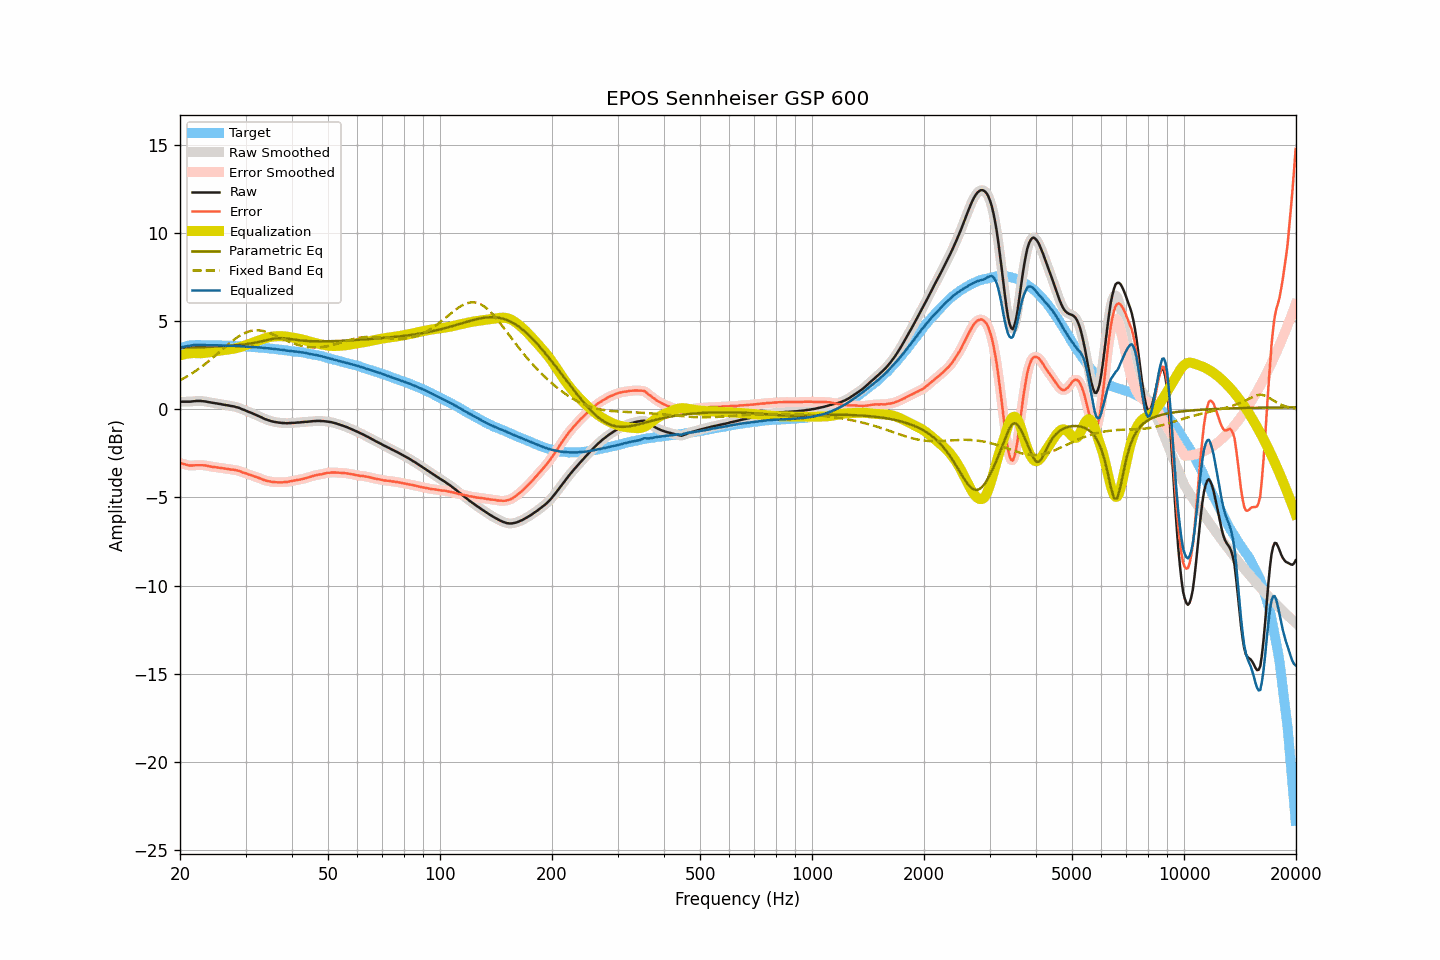

The table this chart was drawn from, first rows:
frequency, raw, smoothed, error, error_smoothed, equalization, parametric_eq, fixed_band_eq, equalized_raw, equalized_smoothed, target
20.00, 0.43, 0.43, -3.04, -3.04, 3.04, 3.48, 1.64, 3.47, 3.47, 3.47
20.20, 0.43, 0.43, -3.07, -3.07, 3.07, 3.48, 1.69, 3.50, 3.50, 3.50
20.40, 0.43, 0.43, -3.10, -3.10, 3.10, 3.49, 1.74, 3.53, 3.53, 3.53
20.61, 0.43, 0.43, -3.12, -3.12, 3.12, 3.49, 1.79, 3.55, 3.55, 3.55
20.81, 0.43, 0.43, -3.15, -3.15, 3.14, 3.49, 1.84, 3.57, 3.57, 3.58
21.02, 0.43, 0.43, -3.18, -3.17, 3.16, 3.49, 1.89, 3.59, 3.59, 3.60
21.23, 0.43, 0.43, -3.19, -3.18, 3.17, 3.50, 1.95, 3.60, 3.60, 3.61
21.44, 0.44, 0.44, -3.19, -3.19, 3.18, 3.50, 2.01, 3.62, 3.62, 3.62
21.66, 0.45, 0.45, -3.18, -3.18, 3.18, 3.50, 2.06, 3.63, 3.63, 3.63
21.87, 0.46, 0.46, -3.17, -3.18, 3.18, 3.50, 2.12, 3.64, 3.64, 3.63
22.09, 0.47, 0.47, -3.17, -3.17, 3.18, 3.51, 2.19, 3.65, 3.64, 3.64
22.31, 0.47, 0.47, -3.17, -3.17, 3.17, 3.51, 2.25, 3.64, 3.64, 3.64
22.54, 0.47, 0.47, -3.17, -3.17, 3.17, 3.51, 2.31, 3.64, 3.64, 3.64
22.76, 0.47, 0.47, -3.17, -3.17, 3.17, 3.52, 2.38, 3.64, 3.64, 3.64
22.99, 0.46, 0.46, -3.17, -3.17, 3.18, 3.52, 2.45, 3.64, 3.64, 3.63
23.22, 0.45, 0.45, -3.18, -3.18, 3.19, 3.52, 2.52, 3.63, 3.64, 3.63
23.45, 0.44, 0.43, -3.19, -3.19, 3.20, 3.53, 2.59, 3.64, 3.63, 3.63
23.69, 0.42, 0.42, -3.21, -3.21, 3.21, 3.53, 2.66, 3.63, 3.63, 3.63
23.92, 0.40, 0.40, -3.23, -3.23, 3.22, 3.53, 2.73, 3.62, 3.63, 3.63
24.16, 0.39, 0.39, -3.25, -3.25, 3.24, 3.54, 2.81, 3.63, 3.62, 3.64
24.40, 0.37, 0.37, -3.27, -3.26, 3.25, 3.54, 2.89, 3.62, 3.63, 3.63
24.65, 0.36, 0.36, -3.27, -3.27, 3.27, 3.54, 2.96, 3.63, 3.63, 3.62
24.89, 0.34, 0.34, -3.28, -3.28, 3.28, 3.55, 3.04, 3.62, 3.62, 3.62
25.14, 0.33, 0.33, -3.29, -3.30, 3.30, 3.55, 3.12, 3.63, 3.62, 3.62
25.39, 0.31, 0.31, -3.31, -3.31, 3.31, 3.56, 3.20, 3.62, 3.62, 3.62
25.65, 0.30, 0.30, -3.32, -3.32, 3.32, 3.56, 3.28, 3.62, 3.62, 3.62
25.91, 0.28, 0.28, -3.33, -3.33, 3.33, 3.57, 3.36, 3.61, 3.61, 3.61
26.16, 0.26, 0.26, -3.35, -3.35, 3.35, 3.57, 3.44, 3.61, 3.61, 3.61
26.43, 0.25, 0.25, -3.36, -3.36, 3.36, 3.58, 3.52, 3.61, 3.61, 3.61
26.69, 0.23, 0.23, -3.38, -3.37, 3.37, 3.59, 3.60, 3.60, 3.60, 3.61
26.96, 0.22, 0.22, -3.39, -3.39, 3.39, 3.59, 3.68, 3.60, 3.60, 3.60
27.23, 0.20, 0.20, -3.40, -3.40, 3.40, 3.60, 3.75, 3.60, 3.60, 3.60
27.50, 0.18, 0.18, -3.42, -3.42, 3.41, 3.60, 3.83, 3.59, 3.60, 3.60
27.77, 0.17, 0.16, -3.42, -3.43, 3.43, 3.61, 3.90, 3.59, 3.59, 3.59
28.05, 0.15, 0.15, -3.44, -3.44, 3.44, 3.62, 3.97, 3.59, 3.59, 3.59
28.33, 0.12, 0.12, -3.46, -3.46, 3.46, 3.63, 4.03, 3.58, 3.59, 3.58
28.62, 0.10, 0.10, -3.48, -3.48, 3.49, 3.64, 4.10, 3.58, 3.58, 3.58
28.90, 0.07, 0.06, -3.51, -3.51, 3.51, 3.64, 4.16, 3.58, 3.57, 3.57
29.19, 0.03, 0.03, -3.53, -3.54, 3.54, 3.65, 4.21, 3.57, 3.57, 3.56
29.48, -0.01, -0.01, -3.58, -3.57, 3.57, 3.66, 4.26, 3.56, 3.56, 3.57
29.78, -0.04, -0.04, -3.60, -3.60, 3.60, 3.68, 4.31, 3.56, 3.56, 3.56
30.08, -0.08, -0.08, -3.64, -3.64, 3.63, 3.69, 4.35, 3.55, 3.55, 3.56
30.38, -0.12, -0.12, -3.67, -3.67, 3.67, 3.70, 4.38, 3.54, 3.55, 3.54
30.68, -0.16, -0.16, -3.70, -3.70, 3.70, 3.71, 4.41, 3.54, 3.54, 3.54
30.99, -0.19, -0.19, -3.72, -3.73, 3.73, 3.73, 4.44, 3.54, 3.53, 3.53
31.30, -0.23, -0.23, -3.76, -3.76, 3.76, 3.74, 4.45, 3.53, 3.53, 3.53
31.61, -0.27, -0.27, -3.80, -3.79, 3.79, 3.76, 4.47, 3.52, 3.52, 3.53
31.93, -0.31, -0.31, -3.83, -3.83, 3.83, 3.78, 4.47, 3.51, 3.51, 3.51
32.24, -0.35, -0.35, -3.85, -3.86, 3.86, 3.79, 4.47, 3.51, 3.51, 3.50
32.57, -0.39, -0.39, -3.89, -3.89, 3.89, 3.81, 4.47, 3.50, 3.50, 3.50
32.89, -0.43, -0.43, -3.93, -3.93, 3.93, 3.83, 4.46, 3.50, 3.50, 3.50
33.22, -0.47, -0.48, -3.96, -3.96, 3.96, 3.85, 4.44, 3.49, 3.49, 3.48
33.55, -0.52, -0.52, -4.00, -4.00, 3.99, 3.87, 4.43, 3.47, 3.48, 3.48
33.89, -0.56, -0.56, -4.03, -4.03, 4.02, 3.90, 4.40, 3.46, 3.47, 3.47
34.23, -0.59, -0.59, -4.06, -4.05, 4.05, 3.92, 4.38, 3.46, 3.46, 3.47
34.57, -0.62, -0.62, -4.07, -4.08, 4.07, 3.94, 4.34, 3.45, 3.45, 3.45
34.92, -0.65, -0.65, -4.09, -4.09, 4.09, 3.96, 4.31, 3.44, 3.44, 3.44
35.27, -0.68, -0.68, -4.12, -4.11, 4.11, 3.98, 4.27, 3.43, 3.43, 3.44
35.62, -0.70, -0.70, -4.12, -4.12, 4.12, 4.00, 4.24, 3.42, 3.42, 3.42
35.97, -0.72, -0.72, -4.13, -4.13, 4.13, 4.01, 4.20, 3.41, 3.41, 3.41
... 635 more rows
